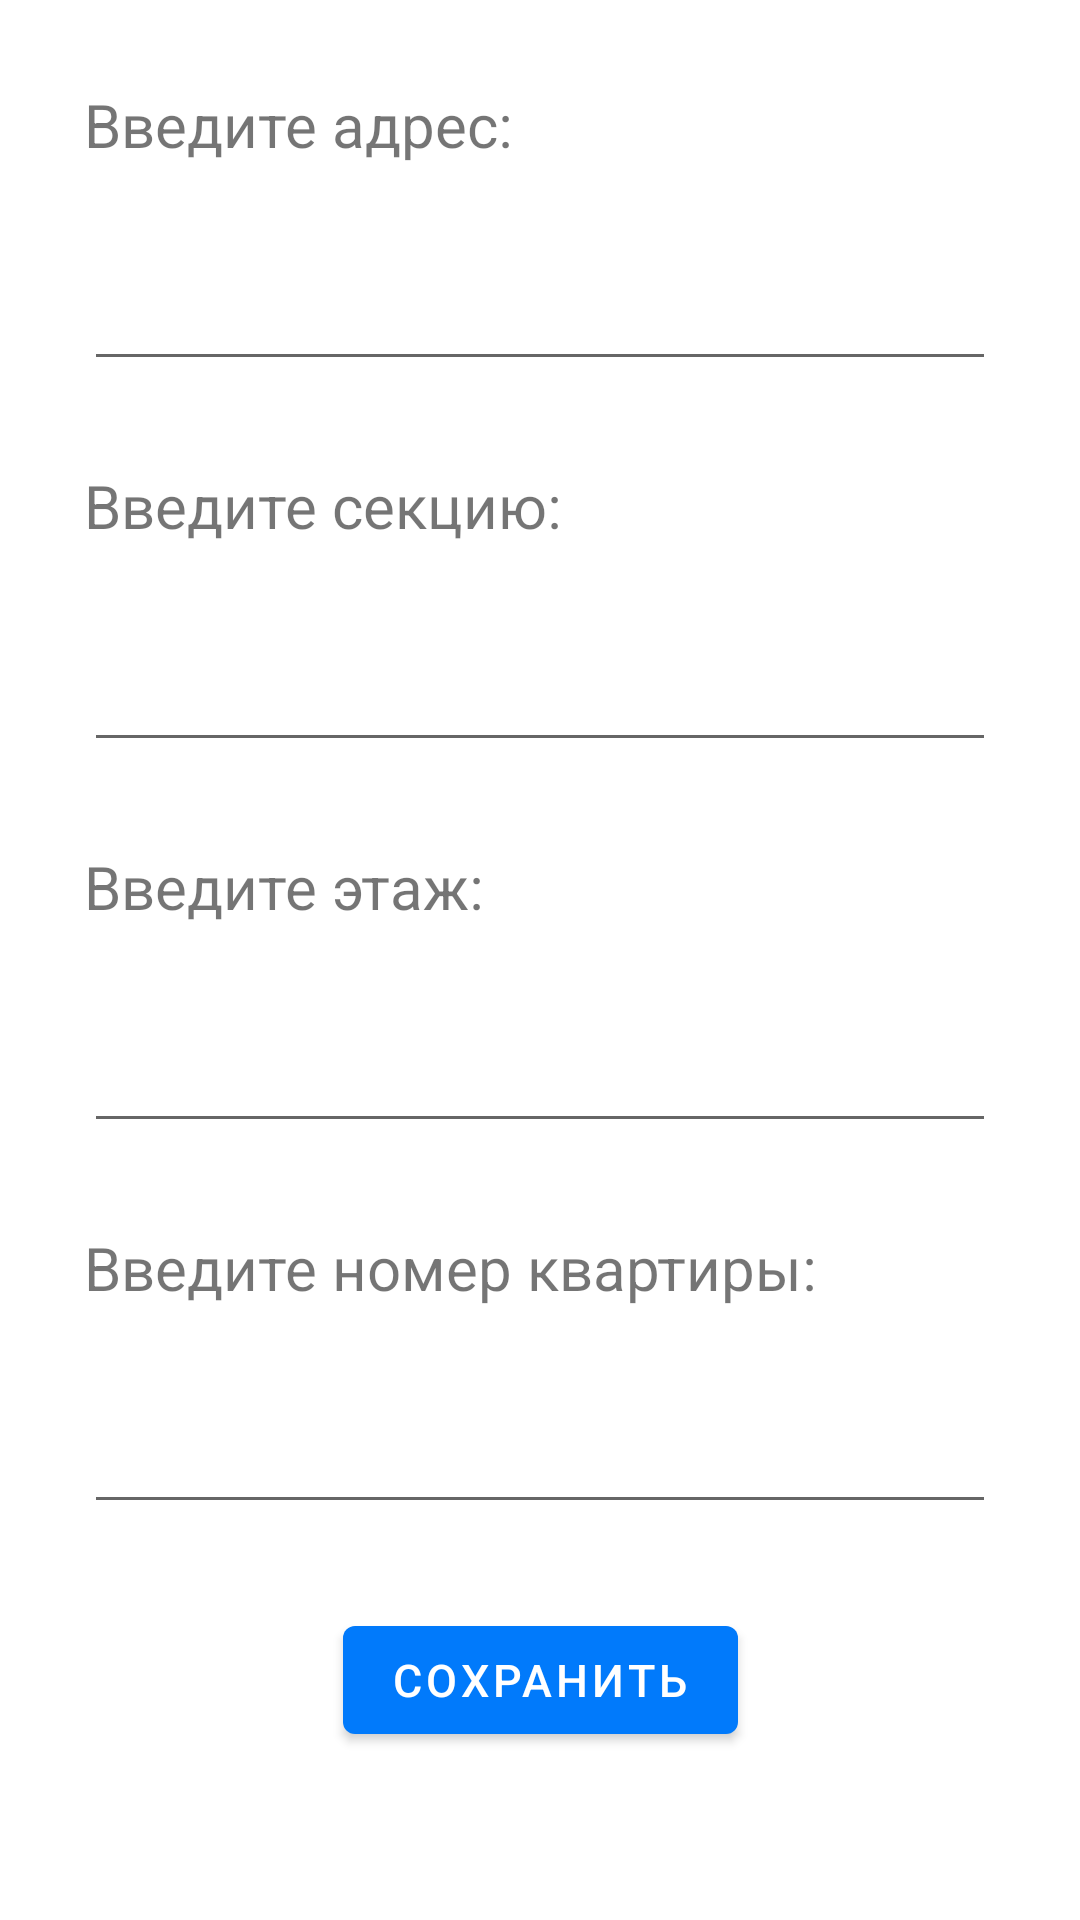

Android layout source for this screen:
<!-- AndroidManifest.xml: application theme Theme.Samolet -->
<!-- res/layout/fragment_apartment.xml -->
<?xml version="1.0" encoding="utf-8"?>
<androidx.constraintlayout.widget.ConstraintLayout xmlns:android="http://schemas.android.com/apk/res/android"
    xmlns:tools="http://schemas.android.com/tools"
    android:layout_width="match_parent"
    android:background="@color/white"
    android:layout_height="match_parent"
    xmlns:app="http://schemas.android.com/apk/res-auto"
    tools:context=".ApartmentFragment">

    <TextView
        android:id="@+id/textViewAddress"
        android:layout_width="wrap_content"
        android:layout_height="wrap_content"
        android:layout_margin="28dp"
        android:text="@string/address"
        android:textSize="20sp"
        app:layout_constraintStart_toStartOf="parent"
        app:layout_constraintTop_toTopOf="parent" />

    <androidx.appcompat.widget.AppCompatEditText
        android:id="@+id/appCompatTextViewAddress"
        android:layout_width="match_parent"
        android:layout_height="wrap_content"
        android:layout_margin="28dp"
        android:textSize="20sp"
        app:layout_constraintEnd_toEndOf="@+id/textViewAddress"
        app:layout_constraintStart_toStartOf="@+id/textViewAddress"
        app:layout_constraintTop_toBottomOf="@+id/textViewAddress" />

    <TextView
        android:id="@+id/textViewEntrance"
        android:layout_width="wrap_content"
        android:layout_height="wrap_content"
        android:layout_margin="28dp"
        android:text="@string/entrance"
        android:textSize="20sp"
        app:layout_constraintStart_toStartOf="parent"
        app:layout_constraintTop_toBottomOf="@+id/appCompatTextViewAddress" />

    <androidx.appcompat.widget.AppCompatEditText
        android:id="@+id/AppCompatTextViewEntrance"
        android:layout_width="match_parent"
        android:layout_height="wrap_content"
        android:layout_margin="28dp"
        android:textSize="20sp"
        app:layout_constraintEnd_toEndOf="@+id/textViewEntrance"
        app:layout_constraintStart_toStartOf="@+id/textViewEntrance"
        app:layout_constraintTop_toBottomOf="@+id/textViewEntrance" />

    <TextView
        android:id="@+id/textViewFloor"
        android:layout_width="wrap_content"
        android:layout_height="wrap_content"
        android:layout_margin="28dp"
        android:text="@string/floor"
        android:textSize="20sp"
        app:layout_constraintStart_toStartOf="parent"
        app:layout_constraintTop_toBottomOf="@+id/AppCompatTextViewEntrance" />

    <androidx.appcompat.widget.AppCompatEditText
        android:id="@+id/AppCompatTextViewFloor"
        android:layout_width="match_parent"
        android:layout_height="wrap_content"
        android:layout_margin="28dp"
        android:textSize="20sp"
        app:layout_constraintEnd_toEndOf="@+id/textViewFloor"
        app:layout_constraintStart_toStartOf="@+id/textViewFloor"
        app:layout_constraintTop_toBottomOf="@+id/textViewFloor" />

    <TextView
        android:id="@+id/textViewApartmentNumber"
        android:layout_width="wrap_content"
        android:layout_height="wrap_content"
        android:text="@string/apartmentNumber"
        android:layout_margin="28dp"
        android:textSize="20sp"
        app:layout_constraintStart_toStartOf="parent"
        app:layout_constraintTop_toBottomOf="@+id/AppCompatTextViewFloor" />

    <androidx.appcompat.widget.AppCompatEditText
        android:id="@+id/AppCompatTextViewApartmentNumber"
        android:layout_width="match_parent"
        android:layout_height="wrap_content"
        android:layout_margin="28dp"
        android:textSize="20sp"
        app:layout_constraintEnd_toEndOf="@+id/textViewApartmentNumber"
        app:layout_constraintStart_toStartOf="@+id/textViewApartmentNumber"
        app:layout_constraintTop_toBottomOf="@+id/textViewApartmentNumber" />

    <Button
        android:id="@+id/buttonSave"
        android:layout_width="wrap_content"
        android:layout_height="wrap_content"
        android:layout_margin="28dp"
        android:textSize="15sp"
        android:text="@string/save"
        app:layout_constraintEnd_toEndOf="parent"
        app:layout_constraintStart_toStartOf="parent"
        app:layout_constraintTop_toBottomOf="@+id/AppCompatTextViewApartmentNumber" />

</androidx.constraintlayout.widget.ConstraintLayout>
<!-- resources referenced by this layout -->
<resources>
  <color name="white">#FFFFFFFF</color>
  <string name="address">Введите адрес:</string>
  <string name="apartmentNumber">Введите номер квартиры:</string>
  <string name="entrance">Введите секцию:</string>
  <string name="floor">Введите этаж:</string>
  <string name="save">Сохранить</string>
  <style name="Theme.Samolet" parent="Theme.MaterialComponents.DayNight.DarkActionBar">
          
          <item name="colorPrimary">@color/blue</item>
          <item name="colorPrimaryVariant">@color/blue</item>
          <item name="colorOnPrimary">@color/white</item>
          
          <item name="colorSecondary">@color/teal_200</item>
          <item name="colorSecondaryVariant">@color/teal_700</item>
          <item name="colorOnSecondary">@color/black</item>
          
          <item name="android:statusBarColor">?attr/colorPrimaryVariant</item>
          
      </style>
  <color name="blue">#017AFB</color>
  <color name="teal_200">#FF03DAC5</color>
  <color name="teal_700">#FF018786</color>
  <color name="black">#FF000000</color>
</resources>
